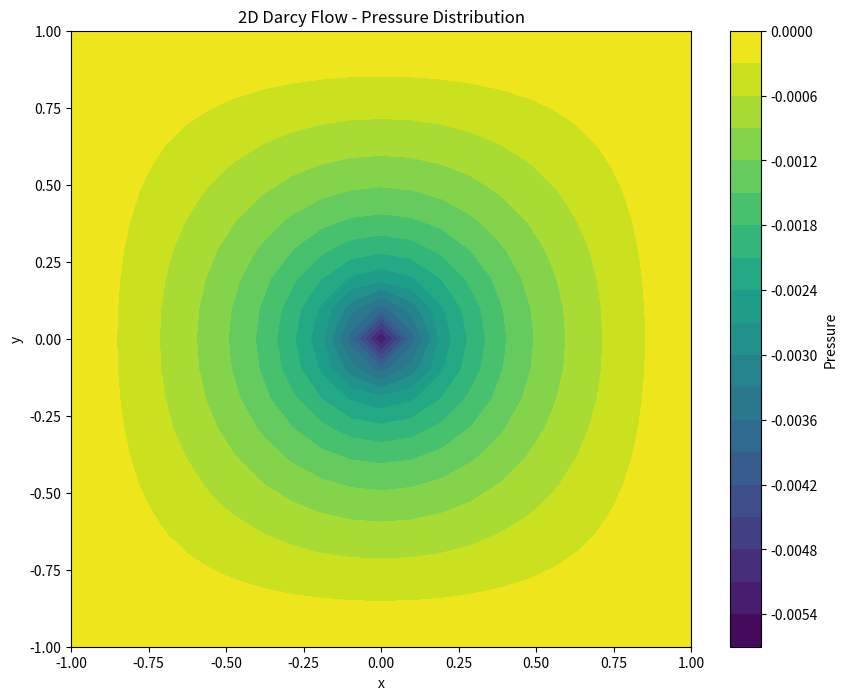
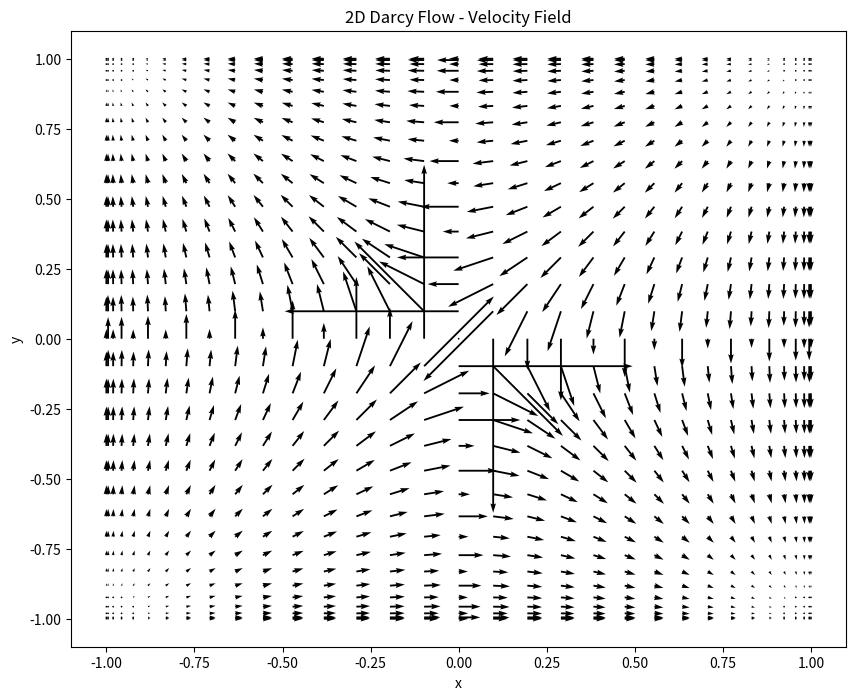
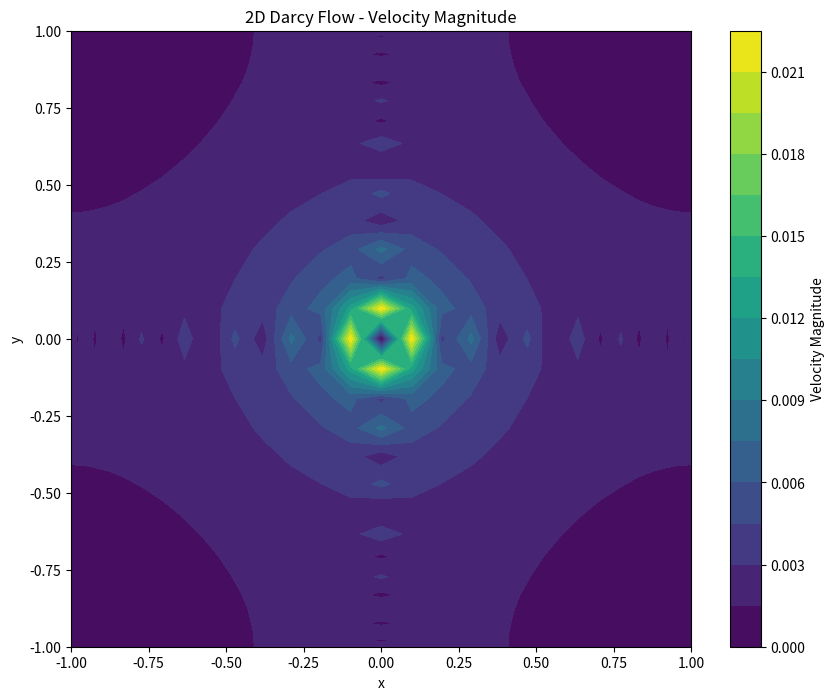

Reproduce these figures in Python, in order.
import numpy as np
import matplotlib.pyplot as plt

def cheb(N):
    """Compute Chebyshev differentiation matrix."""
    if N == 0:
        return np.array([[0]])
    x = np.cos(np.pi * np.arange(N+1) / N)
    c = np.concatenate(([2], np.ones(N-1), [2])) * (-1)**np.arange(N+1)
    X = np.outer(x, np.ones(N+1))
    dX = X - X.T
    D = np.outer(c, 1/c) / (dX + np.eye(N+1))
    D = D - np.diag(np.sum(D, axis=1))
    return D, x

def solve_darcy_flow(N):
    """Solve 2D Darcy flow using spectral method."""
    D, x = cheb(N)
    y = x.copy()
    xx, yy = np.meshgrid(x, y)

    # Laplacian operator
    I = np.eye(N+1)
    L = np.kron(D@D, I) + np.kron(I, D@D)

    # Boundary conditions (zero pressure on boundaries)
    b = np.zeros((N+1)**2)
    mask = np.ones((N+1, N+1), dtype=bool)
    mask[0, :] = mask[-1, :] = mask[:, 0] = mask[:, -1] = False
    interior = mask.flatten()

    # Source term (e.g., injection well at the center)
    f = np.zeros((N+1, N+1))
    f[N//2, N//2] = 1

    # Solve the system
    L_int = L[interior][:, interior]
    f_int = f.flatten()[interior] - L[interior][:, ~interior] @ b[~interior]
    p_int = np.linalg.solve(L_int, f_int)

    # Reconstruct full solution
    p = b.copy()
    p[interior] = p_int

    return xx, yy, p.reshape((N+1, N+1))

# Solve
N = 32
xx, yy, p = solve_darcy_flow(N)

# Plot and save pressure distribution
plt.figure(figsize=(10, 8))
cont = plt.contourf(xx, yy, p, levels=20, cmap='viridis')
plt.colorbar(cont, label='Pressure')
plt.title('2D Darcy Flow - Pressure Distribution')
plt.xlabel('x')
plt.ylabel('y')
plt.savefig('darcy_flow_pressure.png', dpi=300, bbox_inches='tight')
plt.close()

# Calculate velocity field
D, _ = cheb(N)
ux = -D @ p
uy = -p @ D.T

# Plot and save velocity field (quiver plot)
plt.figure(figsize=(10, 8))
plt.quiver(xx, yy, ux, uy)
plt.title('2D Darcy Flow - Velocity Field')
plt.xlabel('x')
plt.ylabel('y')
plt.savefig('darcy_flow_velocity_quiver.png', dpi=300, bbox_inches='tight')
plt.close()

# Calculate velocity magnitude
velocity_magnitude = np.sqrt(ux**2 + uy**2)

# Plot and save velocity magnitude (contour plot)
plt.figure(figsize=(10, 8))
cont = plt.contourf(xx, yy, velocity_magnitude, levels=20, cmap='viridis')
plt.colorbar(cont, label='Velocity Magnitude')
plt.title('2D Darcy Flow - Velocity Magnitude')
plt.xlabel('x')
plt.ylabel('y')
plt.savefig('darcy_flow_velocity_magnitude.png', dpi=300, bbox_inches='tight')
plt.close()

print("Plots have been saved as 'darcy_flow_pressure.png', 'darcy_flow_velocity_quiver.png', and 'darcy_flow_velocity_magnitude.png'.")
